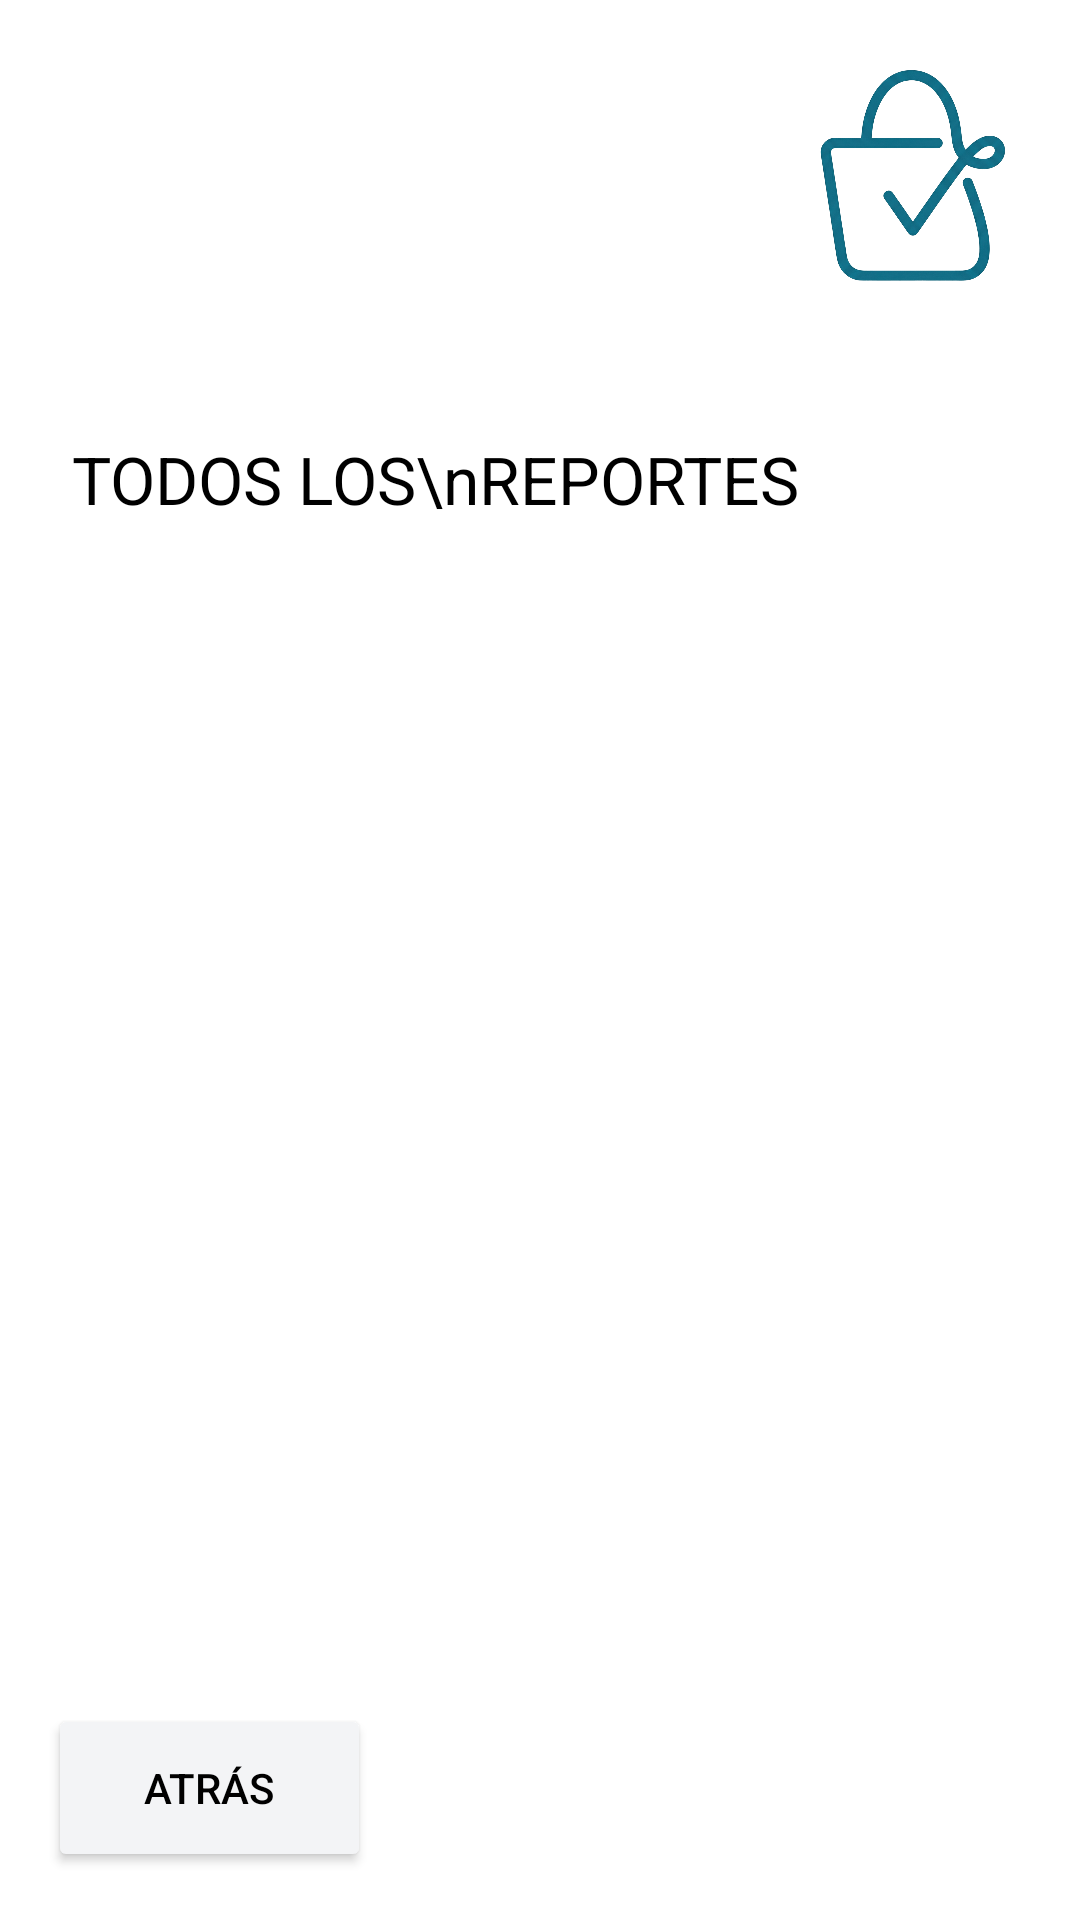

The Android layout XML behind this screen, and the referenced resources:
<!-- AndroidManifest.xml: application theme Theme.BitacoraV1 -->
<!-- res/layout/activity_reportes.xml -->
<?xml version="1.0" encoding="utf-8"?>
<androidx.constraintlayout.widget.ConstraintLayout xmlns:android="http://schemas.android.com/apk/res/android"
    xmlns:app="http://schemas.android.com/apk/res-auto"
    xmlns:tools="http://schemas.android.com/tools"
    android:id="@+id/main"
    android:layout_width="match_parent"
    android:layout_height="match_parent"
    tools:context=".reportes"
    android:padding="16dp"
    android:background="@color/fondo_pantalla">

    <ImageView
        android:id="@+id/ivLogoReportes"
        android:layout_width="79dp"
        android:layout_height="85dp"
        android:src="@drawable/logo"
        app:layout_constraintEnd_toEndOf="parent"
        app:layout_constraintTop_toTopOf="parent" />

    <TextView
        android:id="@+id/tvTituloReportes"
        android:layout_width="wrap_content"
        android:layout_height="wrap_content"
        android:layout_marginStart="8dp"
        android:layout_marginTop="44dp"
        android:text="TODOS LOS\nREPORTES"
        android:textColor="@color/texto_principal"
        android:textSize="22sp"
        android:textStyle="normal"
        app:layout_constraintStart_toStartOf="parent"
        app:layout_constraintTop_toBottomOf="@id/ivLogoReportes" />

    <androidx.recyclerview.widget.RecyclerView
        android:id="@+id/rvTodosLosReportes"
        android:layout_width="0dp"
        android:layout_height="0dp"
        android:layout_marginTop="24dp"
        android:layout_marginBottom="16dp"
        app:layout_constraintBottom_toTopOf="@+id/btnAtrasReportes"
        app:layout_constraintEnd_toEndOf="parent"
        app:layout_constraintStart_toStartOf="parent"
        app:layout_constraintTop_toBottomOf="@id/tvTituloReportes"
        tools:listitem="@layout/activity_item_reporte" />

    <Button
        android:id="@+id/btnAtrasReportes"
        android:layout_width="wrap_content"
        android:layout_height="56dp"
        app:backgroundTint="@color/fondo_botones"
        android:paddingHorizontal="32dp"
        android:text="Atrás"
        android:textColor="@color/texto_principal"
        app:cornerRadius="28dp"
        app:layout_constraintBottom_toBottomOf="parent"
        app:layout_constraintStart_toStartOf="parent" />

</androidx.constraintlayout.widget.ConstraintLayout>
<!-- res/layout/activity_item_reporte.xml (included above) -->
<?xml version="1.0" encoding="utf-8"?>
<androidx.constraintlayout.widget.ConstraintLayout xmlns:android="http://schemas.android.com/apk/res/android"
    xmlns:app="http://schemas.android.com/apk/res-auto"
    xmlns:tools="http://schemas.android.com/tools"
    android:id="@+id/main"
    android:layout_width="match_parent"
    android:layout_height="wrap_content"
    android:layout_marginBottom="8dp"
    tools:context=".item_reporte"
    android:padding="16dp">

    <TextView
        android:id="@+id/tvMesReporte"
        android:layout_width="0dp"
        android:layout_height="wrap_content"
        android:layout_marginEnd="16dp"
        android:background="#D9D9D9"
        android:elevation="4dp"
        android:padding="12dp"
        android:text="MES - AÑO"
        android:textColor="#000000"
        android:textSize="16sp"
        app:layout_constraintBottom_toBottomOf="parent"
        app:layout_constraintEnd_toStartOf="@+id/btnDescargar"
        app:layout_constraintStart_toStartOf="parent"
        app:layout_constraintTop_toTopOf="parent" />

    <TextView
        android:id="@+id/btnDescargar"
        android:layout_width="120dp"
        android:layout_height="0dp"
        android:background="#D9D9D9"
        android:elevation="4dp"
        android:gravity="center"
        android:text="descargar"
        android:textColor="#B03A2E"
        android:textSize="14sp"
        app:layout_constraintBottom_toBottomOf="@+id/tvMesReporte"
        app:layout_constraintEnd_toEndOf="parent"
        app:layout_constraintTop_toTopOf="@+id/tvMesReporte" />

</androidx.constraintlayout.widget.ConstraintLayout>
<!-- resources referenced by this layout -->
<resources>
  <color name="fondo_botones">#F3F4F6</color>
  <color name="fondo_pantalla">#FFFFFF</color>
  <color name="texto_principal">#000000</color>
  <!-- drawable logo: png bitmap (drawable, 204953 bytes) -->
  <style name="Theme.BitacoraV1" parent="Base.Theme.BitacoraV1" />
  <style name="Base.Theme.BitacoraV1" parent="Theme.Material3.DayNight.NoActionBar">
          
          
      </style>
</resources>
